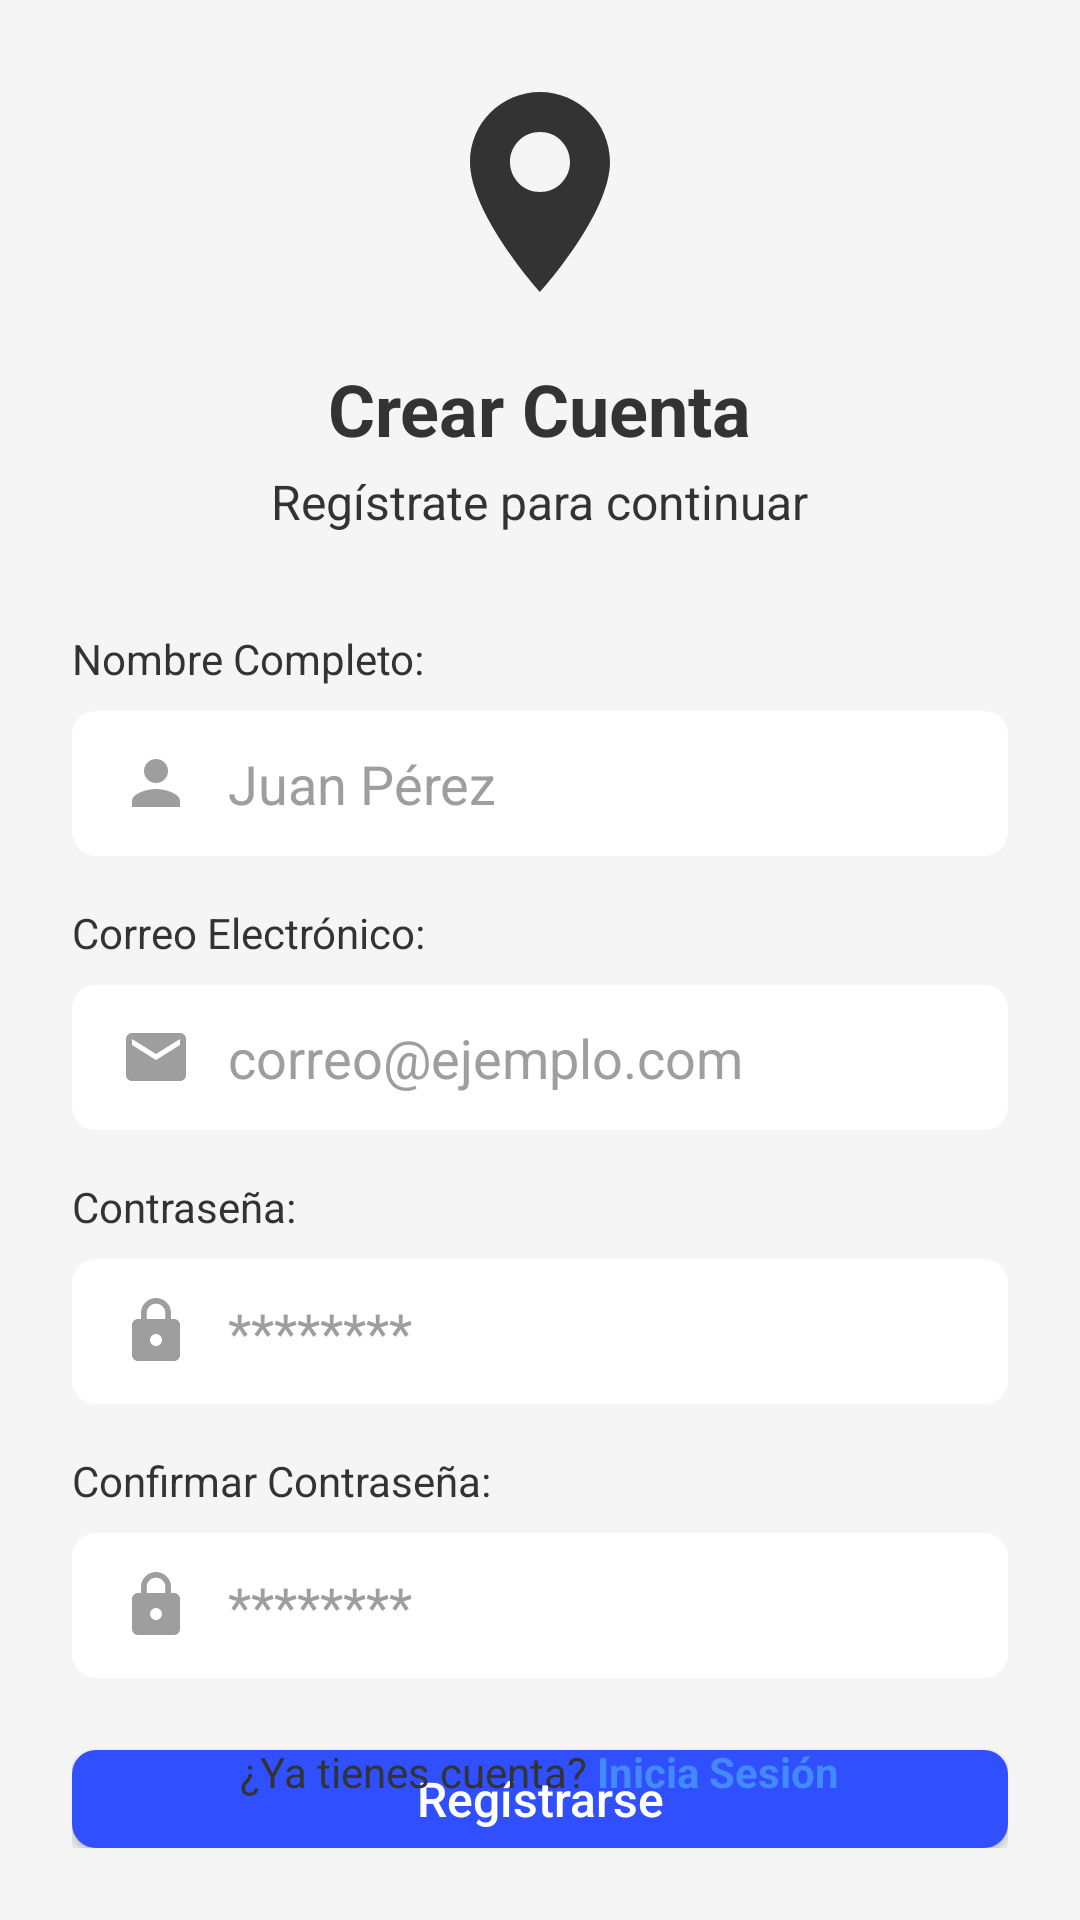

The Android layout XML behind this screen, and the referenced resources:
<!-- AndroidManifest.xml: application theme Theme.Locate_It_App -->
<!-- res/layout/activity_register.xml -->
<?xml version="1.0" encoding="utf-8"?>
<RelativeLayout xmlns:android="http://schemas.android.com/apk/res/android"
    xmlns:app="http://schemas.android.com/apk/res-auto"
    xmlns:tools="http://schemas.android.com/tools"
    android:layout_width="match_parent"
    android:layout_height="match_parent"
    android:background="@color/register_background"
    android:padding="24dp"
    tools:context=".RegisterActivity">

    <LinearLayout
        android:layout_width="match_parent"
        android:layout_height="wrap_content"
        android:layout_centerInParent="true"
        android:gravity="center_horizontal"
        android:orientation="vertical">

        <ImageView
            android:id="@+id/iv_logo"
            android:layout_width="80dp"
            android:layout_height="80dp"
            android:src="@drawable/ic_main_location"
            app:tint="@color/text_input_color" />

        <TextView
            android:id="@+id/tv_title"
            android:layout_width="wrap_content"
            android:layout_height="wrap_content"
            android:layout_marginTop="16dp"
            android:text="Crear Cuenta"
            android:textColor="@color/text_input_color"
            android:textSize="24sp"
            android:textStyle="bold" />

        <TextView
            android:id="@+id/tv_subtitle"
            android:layout_width="wrap_content"
            android:layout_height="wrap_content"
            android:layout_marginTop="4dp"
            android:text="Regístrate para continuar"
            android:textColor="@color/text_input_color"
            android:textSize="16sp" />

        <TextView
            android:layout_width="match_parent"
            android:layout_height="wrap_content"
            android:layout_marginTop="32dp"
            android:text="Nombre Completo:"
            android:textColor="@color/text_input_color"
            android:textSize="14sp" />

        <EditText
            android:id="@+id/etName"
            android:layout_width="match_parent"
            android:layout_height="wrap_content"
            android:layout_marginTop="8dp"
            android:background="@drawable/edit_text_background_light"
            android:drawableStart="@drawable/ic_person"
            android:drawablePadding="12dp"
            android:hint="Juan Pérez"
            android:inputType="textPersonName"
            android:textColor="@color/text_input_color"
            android:textColorHint="@color/text_hint_color" />

        <TextView
            android:layout_width="match_parent"
            android:layout_height="wrap_content"
            android:layout_marginTop="16dp"
            android:text="Correo Electrónico:"
            android:textColor="@color/text_input_color"
            android:textSize="14sp" />

        <EditText
            android:id="@+id/etEmail"
            android:layout_width="match_parent"
            android:layout_height="wrap_content"
            android:layout_marginTop="8dp"
            android:background="@drawable/edit_text_background_light"
            android:drawableStart="@drawable/ic_email"
            android:drawablePadding="12dp"
            android:hint="correo@ejemplo.com"
            android:inputType="textEmailAddress"
            android:textColor="@color/text_input_color"
            android:textColorHint="@color/text_hint_color" />

        <TextView
            android:layout_width="match_parent"
            android:layout_height="wrap_content"
            android:layout_marginTop="16dp"
            android:text="Contraseña:"
            android:textColor="@color/text_input_color"
            android:textSize="14sp" />

        <EditText
            android:id="@+id/etPassword"
            android:layout_width="match_parent"
            android:layout_height="wrap_content"
            android:layout_marginTop="8dp"
            android:background="@drawable/edit_text_background_light"
            android:drawableStart="@drawable/ic_password"
            android:drawablePadding="12dp"
            android:hint="********"
            android:inputType="textPassword"
            android:textColor="@color/text_input_color"
            android:textColorHint="@color/text_hint_color" />

        <TextView
            android:layout_width="match_parent"
            android:layout_height="wrap_content"
            android:layout_marginTop="16dp"
            android:text="Confirmar Contraseña:"
            android:textColor="@color/text_input_color"
            android:textSize="14sp" />

        <EditText
            android:id="@+id/etConfirmPassword"
            android:layout_width="match_parent"
            android:layout_height="wrap_content"
            android:layout_marginTop="8dp"
            android:background="@drawable/edit_text_background_light"
            android:drawableStart="@drawable/ic_password"
            android:drawablePadding="12dp"
            android:hint="********"
            android:inputType="textPassword"
            android:textColor="@color/text_input_color"
            android:textColorHint="@color/text_hint_color" />

        <Button
            android:id="@+id/btnRegister"
            android:layout_width="match_parent"
            android:layout_height="wrap_content"
            android:layout_marginTop="24dp"
            android:background="@drawable/register_button_background"
            android:text="Regístrarse"
            android:textColor="@android:color/white"
            android:textAllCaps="false"
            android:textSize="16sp" />

    </LinearLayout>

    <LinearLayout
        android:layout_width="wrap_content"
        android:layout_height="wrap_content"
        android:layout_alignParentBottom="true"
        android:layout_centerHorizontal="true"
        android:layout_marginBottom="16dp"
        android:orientation="horizontal">

        <TextView
            android:layout_width="wrap_content"
            android:layout_height="wrap_content"
            android:text="¿Ya tienes cuenta? "
            android:textColor="@color/text_input_color"
            android:textSize="14sp" />

        <TextView
            android:id="@+id/tvLogin"
            android:layout_width="wrap_content"
            android:layout_height="wrap_content"
            android:text="Inicia Sesión"
            android:textColor="@color/link_color"
            android:textStyle="bold"
            android:textSize="14sp" />

    </LinearLayout>

</RelativeLayout>
<!-- resources referenced by this layout -->
<resources>
  <color name="link_color">#448AFF</color>
  <color name="register_background">#F5F5F5</color>
  <color name="text_hint_color">#9E9E9E</color>
  <color name="text_input_color">#333333</color>
  <!-- drawable edit_text_background_light (drawable) -->
  <?xml version="1.0" encoding="utf-8"?>
  <shape xmlns:android="http://schemas.android.com/apk/res/android">
      <solid android:color="#FFFFFF"/>
      <corners android:radius="8dp"/>
      <padding
          android:left="16dp"
          android:top="12dp"
          android:right="16dp"
          android:bottom="12dp" />
  </shape>
  <!-- drawable ic_email (drawable) -->
  <?xml version="1.0" encoding="utf-8"?>
  <vector xmlns:android="http://schemas.android.com/apk/res/android"
      android:width="24dp"
      android:height="24dp"
      android:viewportWidth="24"
      android:viewportHeight="24"
      android:tint="#9E9E9E">
      <path
          android:fillColor="@android:color/white"
          android:pathData="M20,4H4c-1.1,0 -1.99,0.9 -1.99,2L2,18c0,1.1 0.9,2 2,2h16c1.1,0 2,-0.9 2,-2V6c0,-1.1 -0.9,-2 -2,-2zM20,8l-8,5 -8,-5V6l8,5 8,-5v2z"/>
  </vector>
  <!-- drawable ic_main_location (drawable) -->
  <?xml version="1.0" encoding="utf-8"?>
  <vector xmlns:android="http://schemas.android.com/apk/res/android"
      android:width="100dp"
      android:height="100dp"
      android:viewportWidth="24"
      android:viewportHeight="24">
      <path
          android:fillColor="#FFFFFF"
          android:pathData="M12,2C8.13,2 5,5.13 5,9c0,5.25 7,13 7,13s7,-7.75 7,-13C19,5.13 15.87,2 12,2zM12,12c-1.66,0 -3,-1.34 -3,-3s1.34,-3 3,-3 3,1.34 3,3 -1.34,3 -3,3z"/>
  </vector>
  <!-- drawable ic_password (drawable) -->
  <?xml version="1.0" encoding="utf-8"?>
  <vector xmlns:android="http://schemas.android.com/apk/res/android"
      android:width="24dp"
      android:height="24dp"
      android:viewportWidth="24"
      android:viewportHeight="24"
      android:tint="#9E9E9E">
      <path
          android:fillColor="@android:color/white"
          android:pathData="M18,8h-1V6c0,-2.76 -2.24,-5 -5,-5S7,3.24 7,6v2H6c-1.1,0 -2,0.9 -2,2v10c0,1.1 0.9,2 2,2h12c1.1,0 2,-0.9 2,-2V10c0,-1.1 -0.9,-2 -2,-2zM12,17c-1.1,0 -2,-0.9 -2,-2s0.9,-2 2,-2 2,0.9 2,2 -0.9,2 -2,2zM15.1,8H8.9V6c0,-1.71 1.39,-3.1 3.1,-3.1s3.1,1.39 3.1,3.1v2z"/>
  </vector>
  <!-- drawable ic_person (drawable) -->
  <?xml version="1.0" encoding="utf-8"?>
  <vector xmlns:android="http://schemas.android.com/apk/res/android"
      android:width="24dp"
      android:height="24dp"
      android:viewportWidth="24"
      android:viewportHeight="24"
      android:tint="#9E9E9E">
      <path
          android:fillColor="@android:color/white"
          android:pathData="M12,12c2.21,0 4,-1.79 4,-4s-1.79,-4 -4,-4 -4,1.79 -4,4 1.79,4 4,4zM12,14c-2.67,0 -8,1.34 -8,4v2h16v-2c0,-2.66 -5.33,-4 -8,-4z"/>
  </vector>
  <!-- drawable register_button_background (drawable) -->
  <?xml version="1.0" encoding="utf-8"?>
  <shape xmlns:android="http://schemas.android.com/apk/res/android">
      <solid android:color="@color/register_button_color"/>
      <corners android:radius="8dp"/>
  </shape>
  <style name="Theme.Locate_It_App" parent="Base.Theme.Locate_It_App" />
  <color name="register_button_color">#304FFE</color>
  <style name="Base.Theme.Locate_It_App" parent="Theme.Material3.DayNight.NoActionBar">
          
          
      </style>
</resources>
